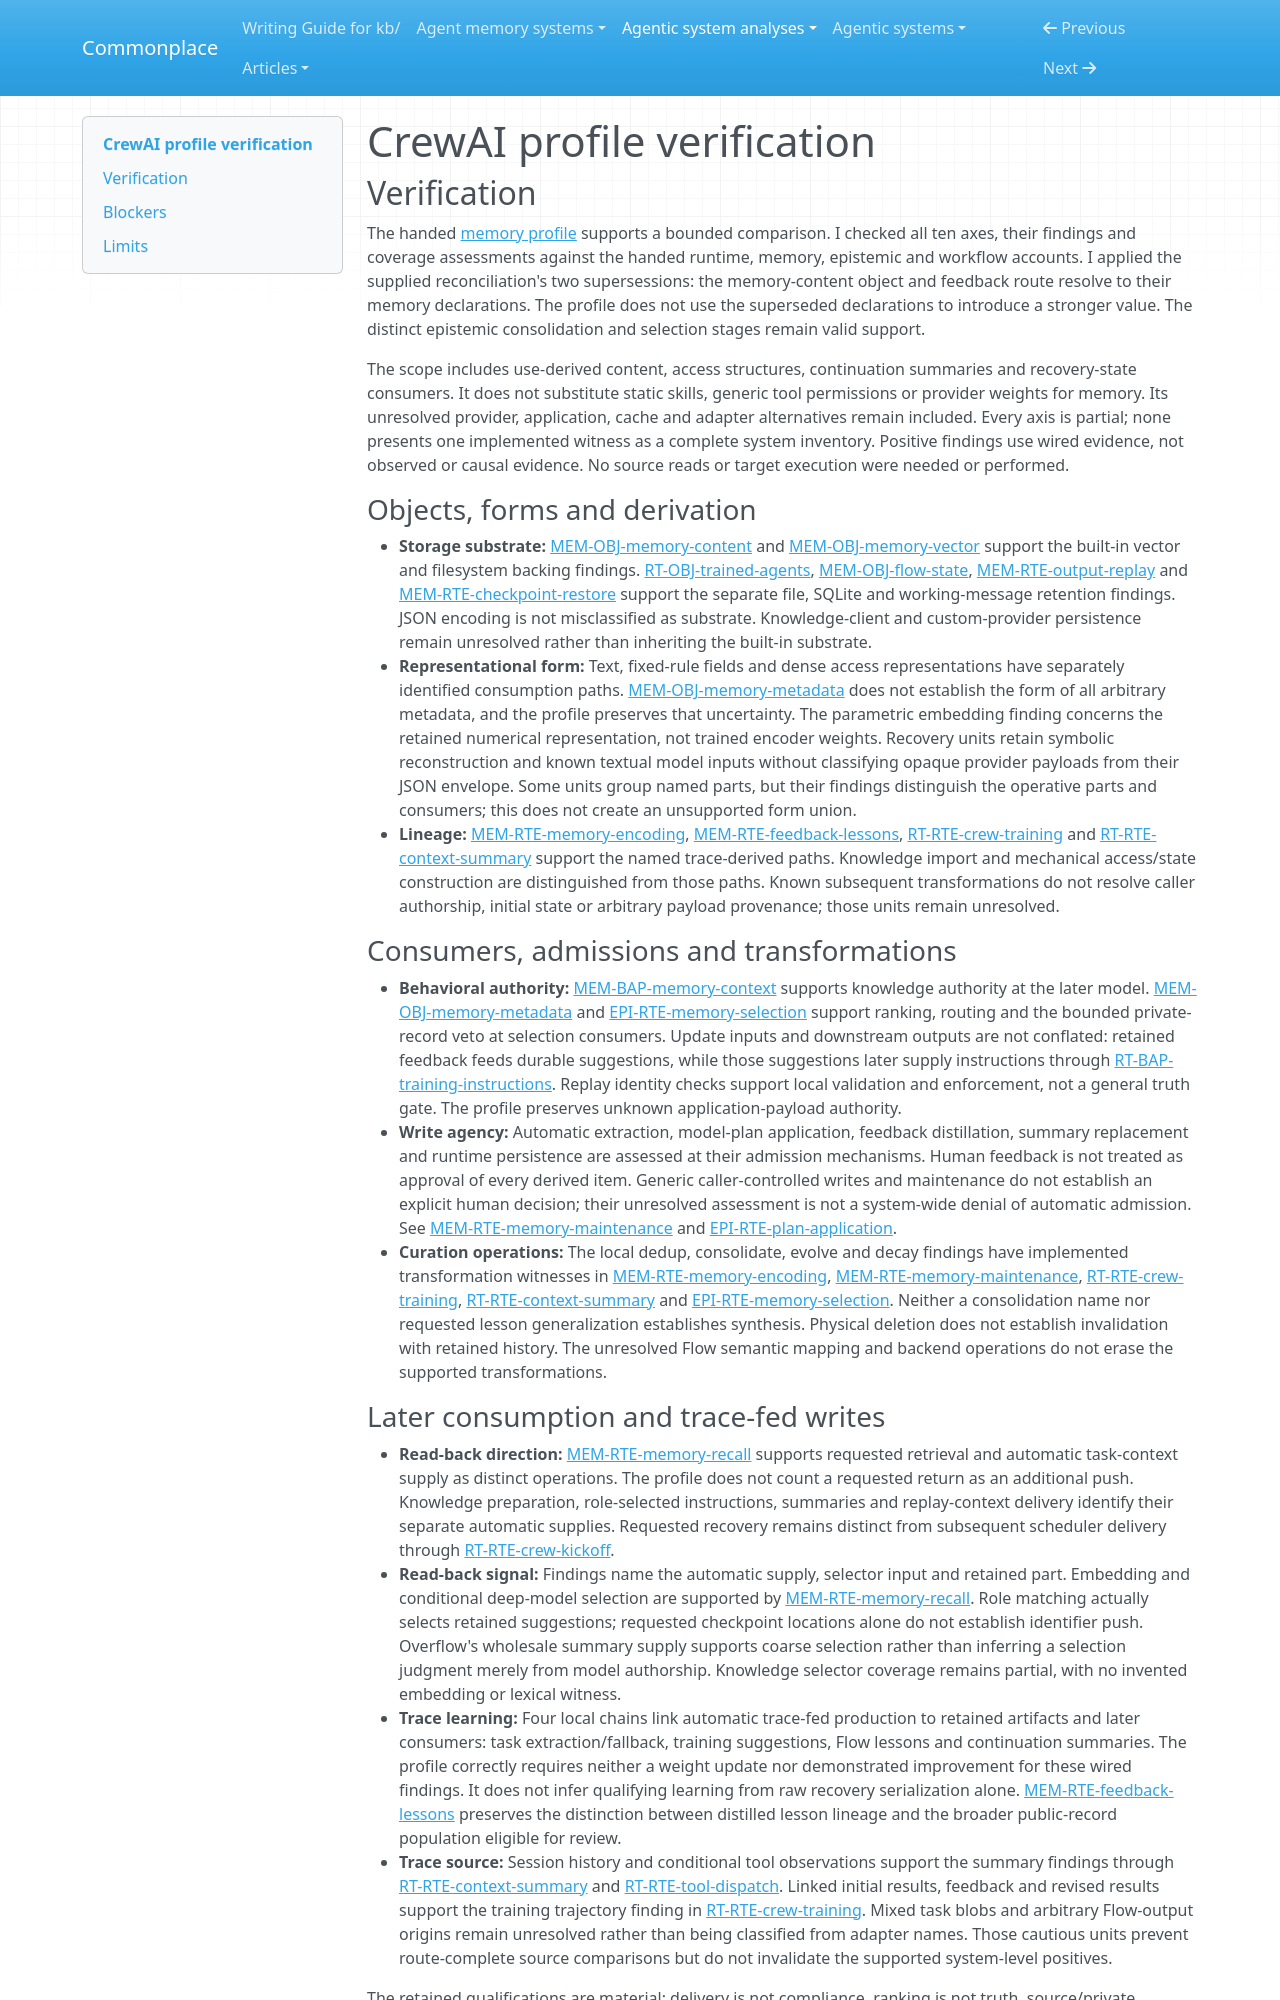

repository: zby/commonplace · page: agentic-system-analyses/retained/crewai/profile-verification/index.html · generator: mkdocs

---
type: agentic-system-analyses/types/agentic-system-verification.md
description: "Independent verification of CrewAI's memory profile against the accepted records at the frozen implementation boundary."
run-id: AAS-2026-10-15-crewai-62e53db969a7-01
reviewed-boundary: "3da2d4e9932b5f2fa9aa73ea9245e0f8b5c154f8"
---

# CrewAI profile verification

## Verification

The handed [memory profile](memory-profile.md#comparison-rationale) supports a bounded comparison. I checked all ten axes, their findings and coverage assessments against the handed runtime, memory, epistemic and workflow accounts. I applied the supplied reconciliation's two supersessions: the memory-content object and feedback route resolve to their memory declarations. The profile does not use the superseded declarations to introduce a stronger value. The distinct epistemic consolidation and selection stages remain valid support.

The scope includes use-derived content, access structures, continuation summaries and recovery-state consumers. It does not substitute static skills, generic tool permissions or provider weights for memory. Its unresolved provider, application, cache and adapter alternatives remain included. Every axis is partial; none presents one implemented witness as a complete system inventory. Positive findings use wired evidence, not observed or causal evidence. No source reads or target execution were needed or performed.

### Objects, forms and derivation

- **Storage substrate:** [MEM-OBJ-memory-content](memory.md#mem-obj-memory-content) and [MEM-OBJ-memory-vector](memory.md#mem-obj-memory-vector) support the built-in vector and filesystem backing findings. [RT-OBJ-trained-agents](runtime.md#rt-obj-trained-agents), [MEM-OBJ-flow-state](memory.md#mem-obj-flow-state), [MEM-RTE-output-replay](memory.md#mem-rte-output-replay) and [MEM-RTE-checkpoint-restore](memory.md#mem-rte-checkpoint-restore) support the separate file, SQLite and working-message retention findings. JSON encoding is not misclassified as substrate. Knowledge-client and custom-provider persistence remain unresolved rather than inheriting the built-in substrate.
- **Representational form:** Text, fixed-rule fields and dense access representations have separately identified consumption paths. [MEM-OBJ-memory-metadata](memory.md#mem-obj-memory-metadata) does not establish the form of all arbitrary metadata, and the profile preserves that uncertainty. The parametric embedding finding concerns the retained numerical representation, not trained encoder weights. Recovery units retain symbolic reconstruction and known textual model inputs without classifying opaque provider payloads from their JSON envelope. Some units group named parts, but their findings distinguish the operative parts and consumers; this does not create an unsupported form union.
- **Lineage:** [MEM-RTE-memory-encoding](memory.md#mem-rte-memory-encoding), [MEM-RTE-feedback-lessons](memory.md#mem-rte-feedback-lessons), [RT-RTE-crew-training](runtime.md#rt-rte-crew-training) and [RT-RTE-context-summary](runtime.md#rt-rte-context-summary) support the named trace-derived paths. Knowledge import and mechanical access/state construction are distinguished from those paths. Known subsequent transformations do not resolve caller authorship, initial state or arbitrary payload provenance; those units remain unresolved.

### Consumers, admissions and transformations

- **Behavioral authority:** [MEM-BAP-memory-context](memory.md#mem-bap-memory-context) supports knowledge authority at the later model. [MEM-OBJ-memory-metadata](memory.md#mem-obj-memory-metadata) and [EPI-RTE-memory-selection](epistemic.md#epi-rte-memory-selection) support ranking, routing and the bounded private-record veto at selection consumers. Update inputs and downstream outputs are not conflated: retained feedback feeds durable suggestions, while those suggestions later supply instructions through [RT-BAP-training-instructions](runtime.md#rt-bap-training-instructions). Replay identity checks support local validation and enforcement, not a general truth gate. The profile preserves unknown application-payload authority.
- **Write agency:** Automatic extraction, model-plan application, feedback distillation, summary replacement and runtime persistence are assessed at their admission mechanisms. Human feedback is not treated as approval of every derived item. Generic caller-controlled writes and maintenance do not establish an explicit human decision; their unresolved assessment is not a system-wide denial of automatic admission. See [MEM-RTE-memory-maintenance](memory.md#mem-rte-memory-maintenance) and [EPI-RTE-plan-application](epistemic.md#epi-rte-plan-application).
- **Curation operations:** The local dedup, consolidate, evolve and decay findings have implemented transformation witnesses in [MEM-RTE-memory-encoding](memory.md#mem-rte-memory-encoding), [MEM-RTE-memory-maintenance](memory.md#mem-rte-memory-maintenance), [RT-RTE-crew-training](runtime.md#rt-rte-crew-training), [RT-RTE-context-summary](runtime.md#rt-rte-context-summary) and [EPI-RTE-memory-selection](epistemic.md#epi-rte-memory-selection). Neither a consolidation name nor requested lesson generalization establishes synthesis. Physical deletion does not establish invalidation with retained history. The unresolved Flow semantic mapping and backend operations do not erase the supported transformations.
